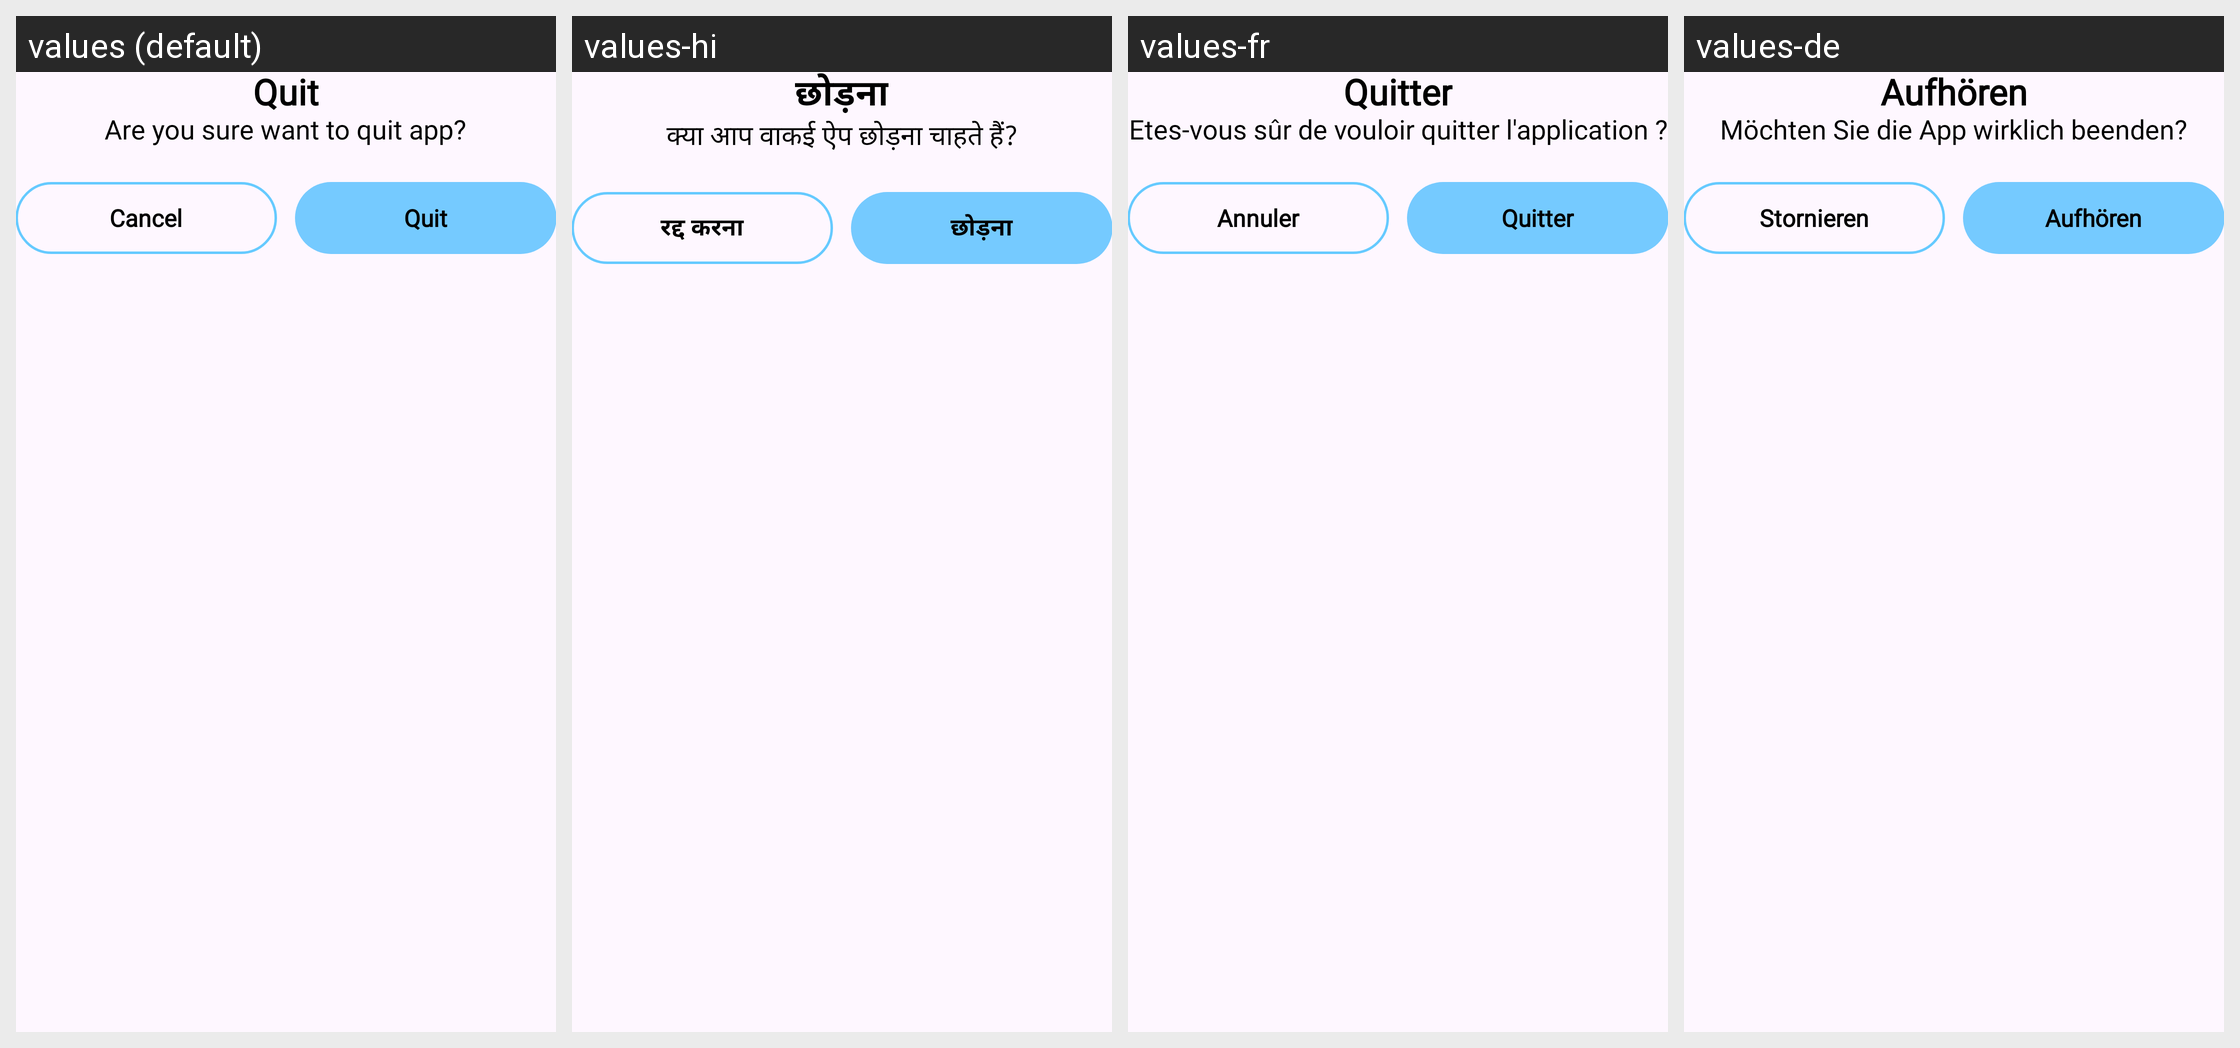

Here is an Android app screen in its default locale and in the app's own translations. Write out the translated-string differences for the strings that appear on this screen.
Android screen res/layout/dialog_exit_app.xml rendered under 4 locales, left to right: values (default), values-hi, values-fr, values-de. Device: Nexus 5 (rendered at 1080×1920; each locale shown at half size, 540×960, under a caption strip naming it); theme Theme.BaseJava.
Other locales in the repository, not shown: values-es, values-in, values-pt, values-zh.
Strings drawn on this screen, with the default value and each locale's value (text and hints the layout hard-codes, and strings that could not be matched under every locale, appear in the picture but are not listed):

quit
  values: Quit
  values-hi: छोड़ना
  values-fr: Quitter
  values-de: Aufhören

are_you_sure_want_to_quit_app
  values: Are you sure want to quit app?
  values-hi: क्या आप वाकई ऐप छोड़ना चाहते हैं?
  values-fr: Etes-vous sûr de vouloir quitter l'application ?
  values-de: Möchten Sie die App wirklich beenden?

cancel
  values: Cancel
  values-hi: रद्द करना
  values-fr: Annuler
  values-de: Stornieren
